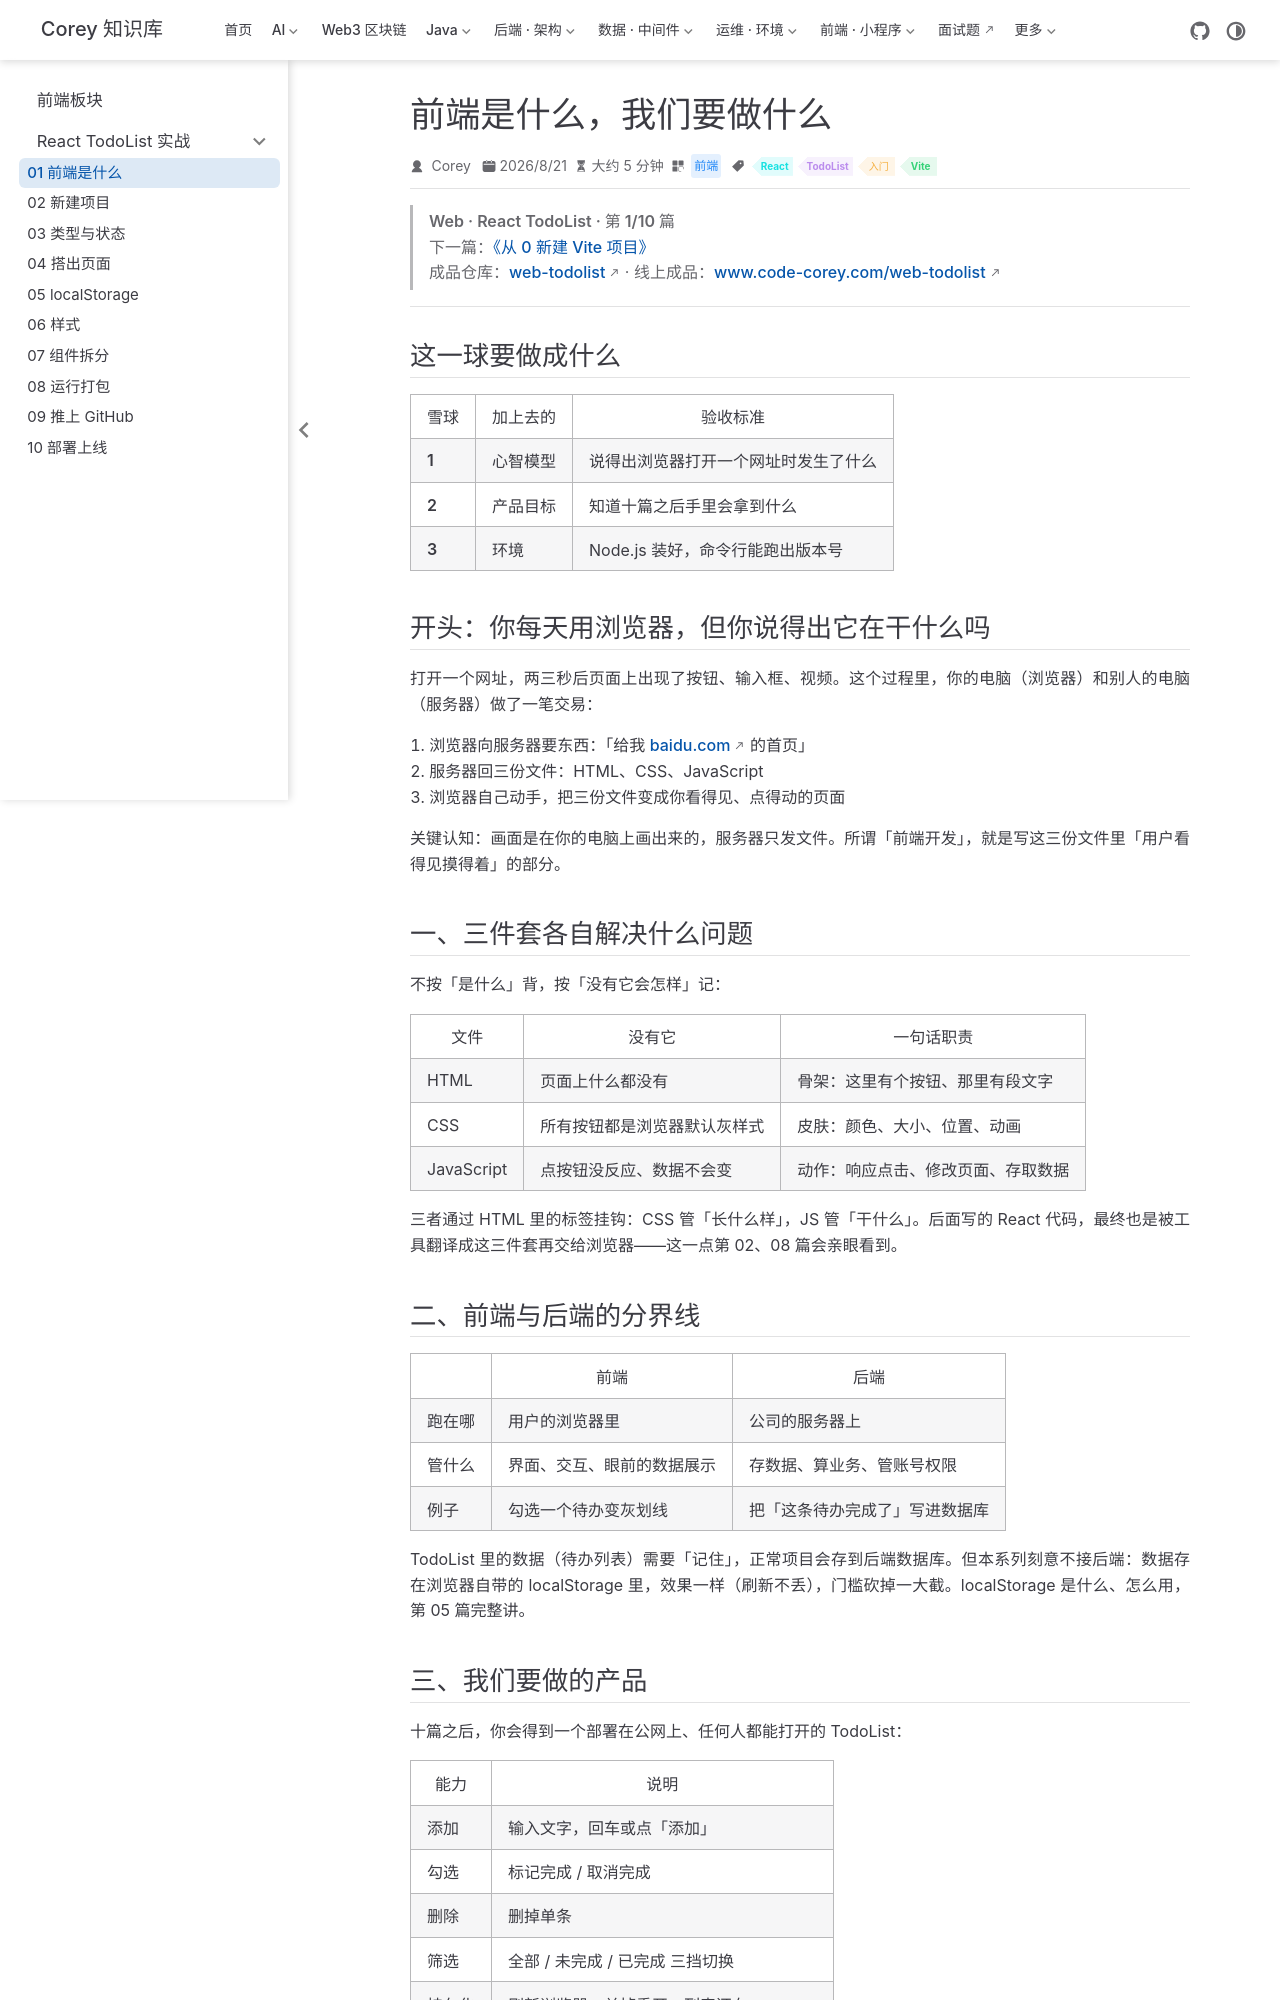

repository: code-corey/code-corey.github.io · page: 前端/react-todolist/web-td-01-what-is-frontend.html · generator: jekyll

---
title: 前端是什么，我们要做什么
sidebarGroup: React TodoList 实战
shortTitle: "01 前端是什么"
order: 1
date: 2026-08-21T00:00:00.000Z
category: 前端
tag:
  - React
  - TodoList
  - 入门
  - Vite
description: 从「网页是怎么到你眼前的」这个问题出发，讲清 HTML/CSS/JS 三件套与前端后端的分界线，明确本系列要做的产品与技术选型理由，最后把环境装好并用真实输出验证。
---

> **Web · React TodoList · 第 1/10 篇**  
> 下一篇：[《从 0 新建 Vite 项目》](/前端/react-todolist/web-td-02-create-vite-project)  
> 成品仓库：[web-todolist](https://github.com/code-corey/web-todolist) · 线上成品：[www.code-corey.com/web-todolist](https://www.code-corey.com/web-todolist/)

---

## 这一球要做成什么

| 雪球 | 加上去的 | 验收标准 |
|------|----------|----------|
| **1** | 心智模型 | 说得出浏览器打开一个网址时发生了什么 |
| **2** | 产品目标 | 知道十篇之后手里会拿到什么 |
| **3** | 环境 | Node.js 装好，命令行能跑出版本号 |

## 开头：你每天用浏览器，但你说得出它在干什么吗

打开一个网址，两三秒后页面上出现了按钮、输入框、视频。这个过程里，你的电脑（浏览器）和别人的电脑（服务器）做了一笔交易：

1. 浏览器向服务器**要东西**：「给我 baidu.com 的首页」
2. 服务器**回三份文件**：HTML、CSS、JavaScript
3. 浏览器**自己动手**，把三份文件变成你看得见、点得动的页面

关键认知：**画面是在你的电脑上画出来的，服务器只发文件**。所谓「前端开发」，就是写这三份文件里「用户看得见摸得着」的部分。

## 一、三件套各自解决什么问题

不按「是什么」背，按「没有它会怎样」记：

| 文件 | 没有它 | 一句话职责 |
|------|--------|------------|
| HTML | 页面上什么都没有 | 骨架：这里有个按钮、那里有段文字 |
| CSS | 所有按钮都是浏览器默认灰样式 | 皮肤：颜色、大小、位置、动画 |
| JavaScript | 点按钮没反应、数据不会变 | 动作：响应点击、修改页面、存取数据 |

三者通过 HTML 里的标签挂钩：CSS 管「长什么样」，JS 管「干什么」。后面写的 React 代码，最终也是被工具翻译成这三件套再交给浏览器——这一点第 02、08 篇会亲眼看到。

## 二、前端与后端的分界线

| | 前端 | 后端 |
|--|------|------|
| 跑在哪 | 用户的浏览器里 | 公司的服务器上 |
| 管什么 | 界面、交互、眼前的数据展示 | 存数据、算业务、管账号权限 |
| 例子 | 勾选一个待办变灰划线 | 把「这条待办完成了」写进数据库 |

TodoList 里的数据（待办列表）需要「记住」，正常项目会存到后端数据库。但本系列**刻意不接后端**：数据存在浏览器自带的 localStorage 里，效果一样（刷新不丢），门槛砍掉一大截。localStorage 是什么、怎么用，第 05 篇完整讲。
